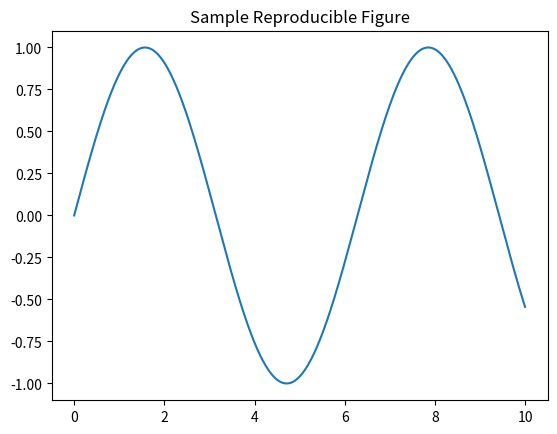

Source code (Python): (Note: this script raises an exception after producing the figure.)
import numpy as np
import matplotlib.pyplot as plt

# Deterministic seed
np.random.seed(42)

x = np.linspace(0, 10, 1000)
y = np.sin(x)

plt.plot(x, y)
plt.title("Sample Reproducible Figure")
plt.savefig("results/figures/sample_figure.pdf")
plt.close()

print("Results generated successfully.")
